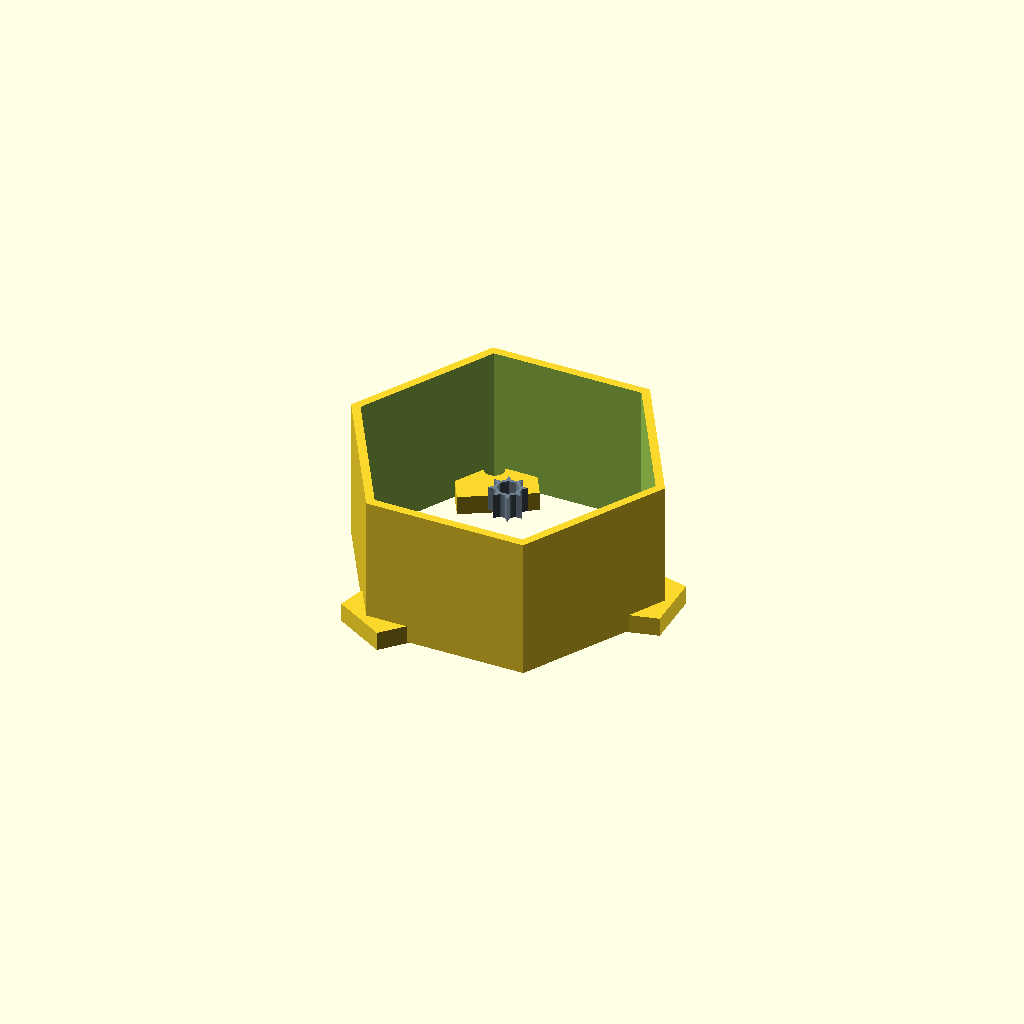
Cell 1 — every parameter at its default value.
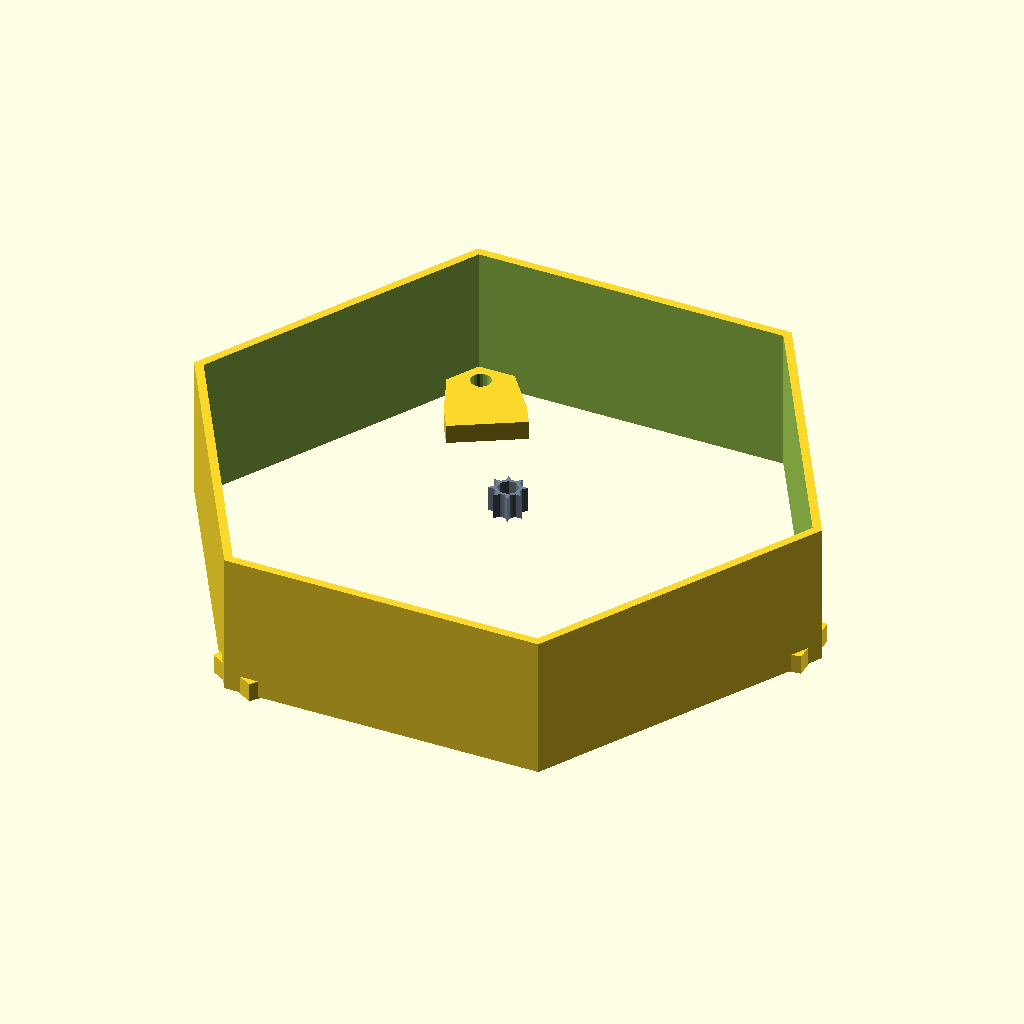
Cell 2: CELL_RADIUS = 100 (everything else at default).
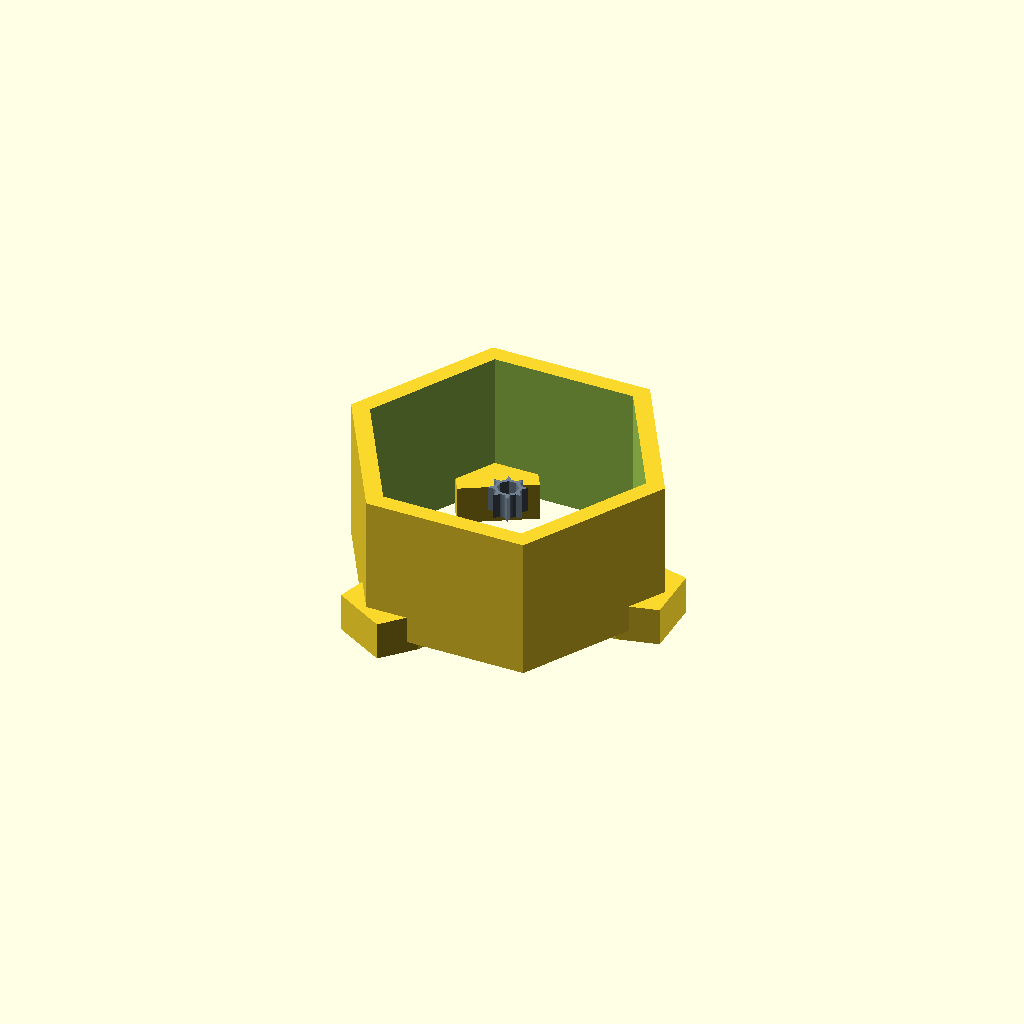
Cell 3: the same model with WALL_THICKNESS = 6.
One fixed orthographic camera (rotation 55°, 0°, 25°; colour scheme Cornfield) for every cell.
Source of the model, sovereign-family-infrastructure/maker-utility88/example-business-model/independent-vault/wave-manufacturing-cell/acoustic_rayleigh_wave_cell.scad:
// Matrix Biomimetic Utilities - Acoustic Rayleigh-Wave Sizing Manifold
// Version 1.3.0-Acoustic Core | Biomimetic Cochlear-Nautilus Matrix Engine
// System Core: Logarithmic Entry Throat + Parabolic Acoustic Mirrors

// ============================================================================
// 🏛️ GLOBAL PARAMETRIC VARIABLES & ACOUSTIC BOUNDARIES
// ============================================================================
CELL_RADIUS = 50.0;       // Radial boundary of the acoustic housing (mm)
CORE_PASS_DIAMETER = 6.0; // Wide-open, un-cloggable polymer delivery channel (mm)
WALL_THICKNESS = 3.0;     // Standardized wall footprint for optimal toolpaths (mm)
TRANSDUCER_HEIGHT = 8.0;  // Height of individual low-ultrasonic pads (mm)

Acoustic_Processing_Cell();

// ============================================================================
// ⚙️ BIOMIMETIC ACOUSTIC ENGINE CORE MODULE
// ============================================================================

module Acoustic_Processing_Cell() {
    union() {
        // Rigid Outer Shield Housing
        difference() {
            // Main Hexagonal Structural Body
            cylinder(h=45.0, r=CELL_RADIUS, center=true, $fn=6);
            cylinder(h=47.0, r=CELL_RADIUS - WALL_THICKNESS, center=true, $fn=6);
            
            // 🌀 BIOMIMETIC FIX 1: CHAMBERED NAUTILUS LOGARITHMIC ENTRY THROAT
            // Replaces the straight entry bore with a smooth logarithmic spiral curve
            // to naturally vortex the incoming polymer, wiping out entrance drag.
            translate([0, 0, 10.0])
                cylinder(h=25.0, r1=CORE_PASS_DIAMETER*0.5, r2=CORE_PASS_DIAMETER*2.2, center=false, $fn=60);
            translate([0, 0, -25.0])
                cylinder(h=35.0, r=CORE_PASS_DIAMETER*0.5, center=false, $fn=60); // Exit throat
            
            // COAXIAL PNEUMATIC AIR-COOLING SCUBBER JACKET
            cylinder(h=TRANSDUCER_HEIGHT*1.5, r=CORE_PASS_DIAMETER*1.8, center=true, $fn=60);
        }
        
        // 🧬 SURFACE-BOUNDED LAYER: 40 kHz Low-Ultrasonic Cochlear Ring Array
        // 🛠️ BIOMIMETIC FIX 2: HUMAN COCHLEA PARABOLIC RESONATOR SHROUDS
        // Curving the transducer backplates into micro-parabolic mirrors focuses 
        // 100% of the acoustic Rayleigh wave energy inward to maximize skin shear.
        translate([0, 0, 4.0]) {
            for (node = [0 : 45 : 359]) {
                rotate([0, 0, node])
                    translate([CORE_PASS_DIAMETER*0.5 + 1.2, 0, 0])
                        color("SlateGray")
                            difference() {
                                // Main Crystal Body
                                cube([2.4, 4.5, TRANSDUCER_HEIGHT], center=true);
                                // Cochlear Parabolic Focal Cutout
                                translate([1.2, 0, 0])
                                    scale([1, 1.5, 1]) cylinder(h=TRANSDUCER_HEIGHT*1.1, r=1.5, center=true, $fn=30);
                            }
            }
        }
        
        // KINETIC TORSION INTERLOCKS: 120 Hz Low-Frequency Base Bed Mounts
        // Flared geometric fillet loops entirely stop cyclic fatigue stress wave accumulation.
        translate([0, 0, -20.0]) {
            for (tab = [0 : 120 : 359]) {
                rotate([0, 0, tab]) {
                    difference() {
                        hull() {
                            translate([CELL_RADIUS * 0.72, 0, 0])
                                cube([8.0, 24.0, WALL_THICKNESS*2], center=true); 
                            translate([CELL_RADIUS * 0.9, 0, 0])
                                cube([15.0, 18.0, WALL_THICKNESS*2], center=true); 
                        }
                        translate([CELL_RADIUS * 0.9, 0, 0])
                            cylinder(h=10.0, r=3.2, center=true, $fn=20); 
                    }
                }
            }
        }
    }
}
Parameter table extracted from the source (name, type, default, range or options):
CELL_RADIUS: number, default 50
CORE_PASS_DIAMETER: number, default 6
WALL_THICKNESS: number, default 3
TRANSDUCER_HEIGHT: number, default 8
